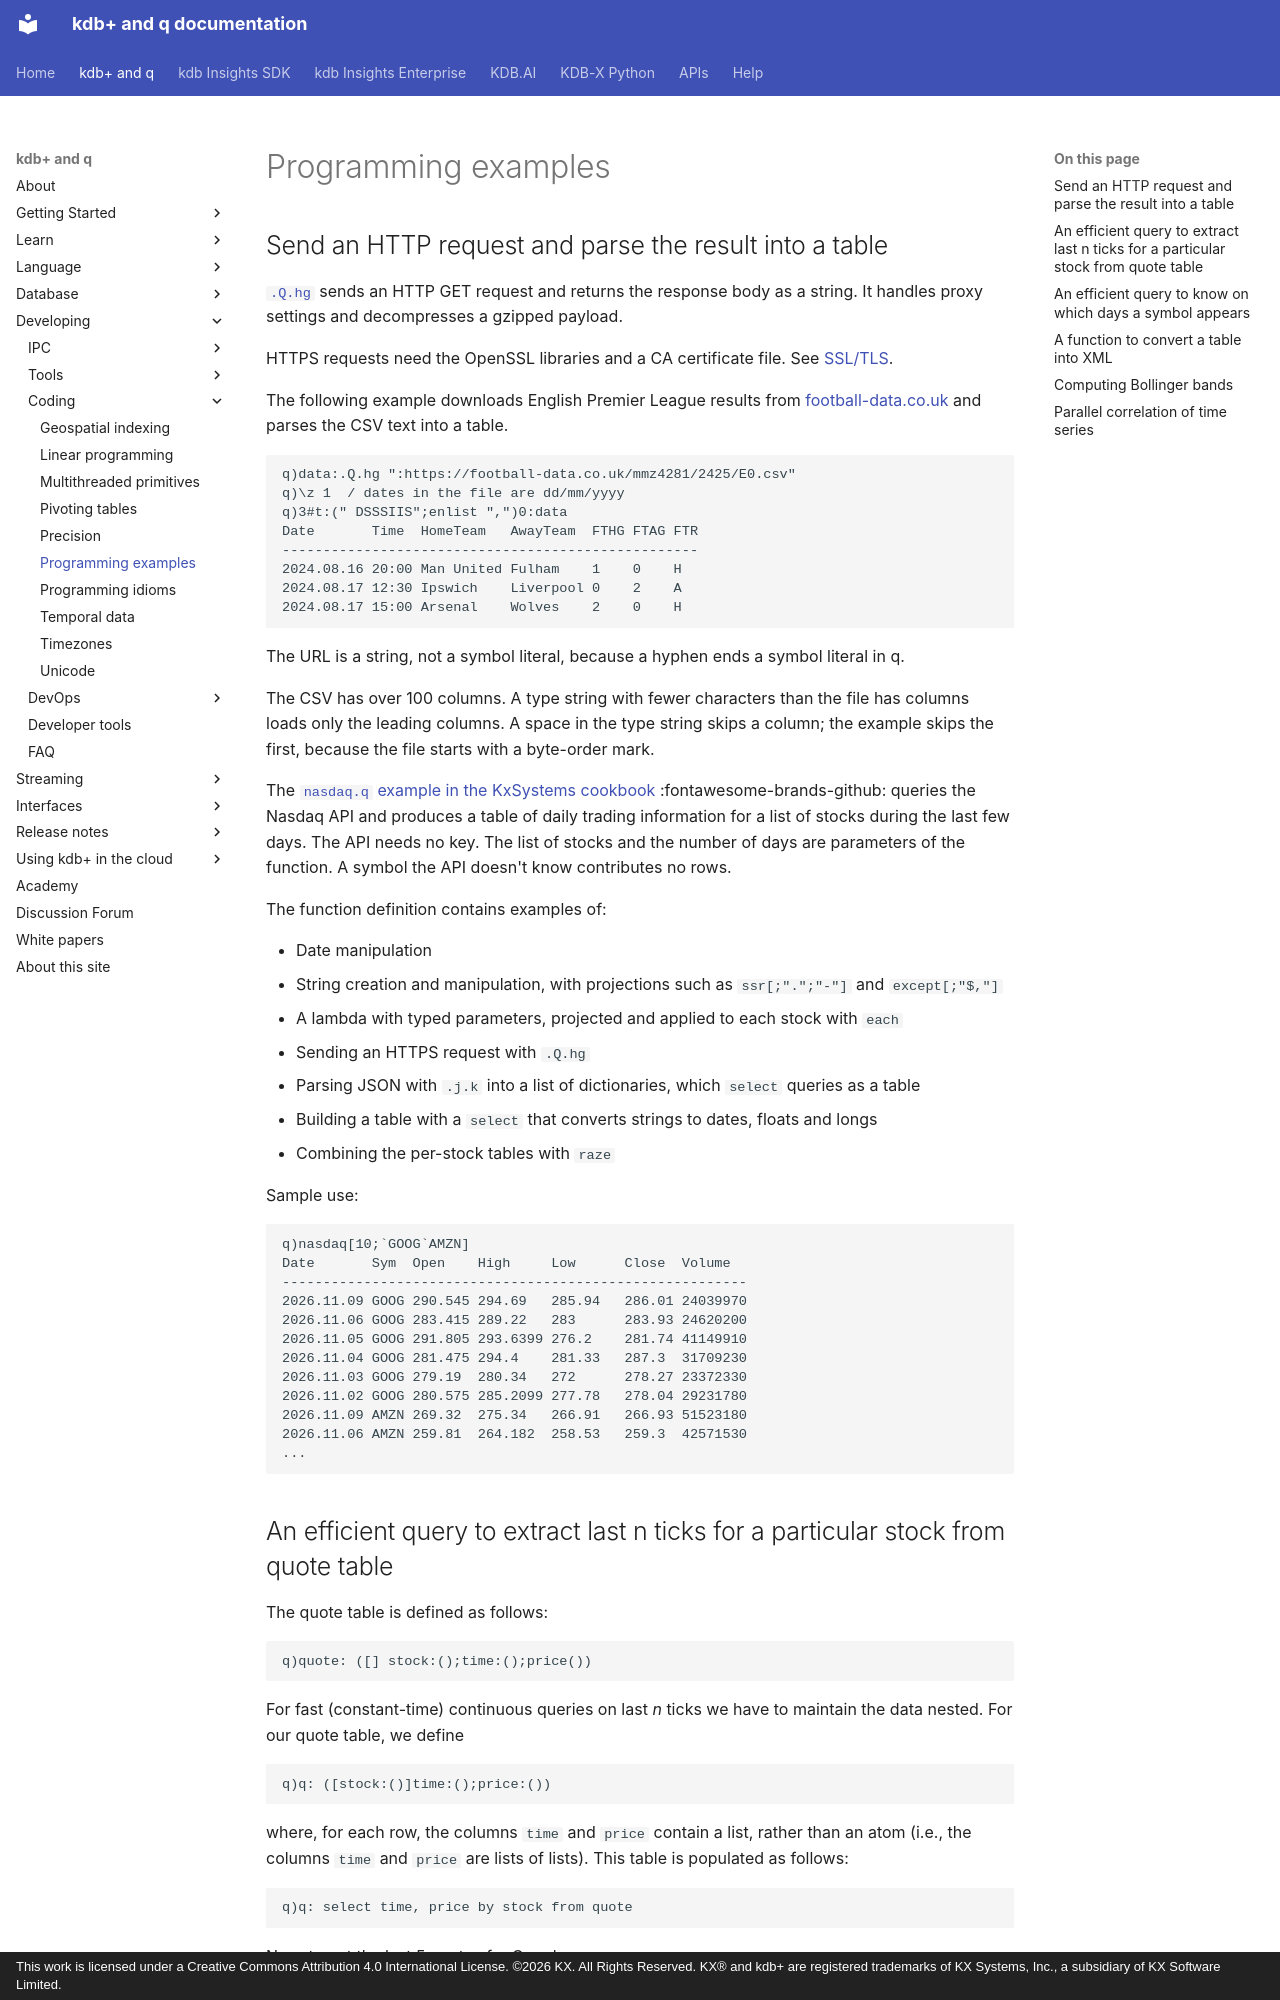

repository: KxSystems/docs · page: kb/programming-examples/index.html · generator: mkdocs · copyright: This work is licensed under a Creative Commons Attribution 4.0 International License. ©2026 KX. All Rights Reserved. KX® and kdb+ are registered trademarks of KX Systems, Inc., a subsidiary of KX Software Limited.

---
title: Programming examples – Knowledge Base – kdb+ and q documentation
description: Some examples of q programs to solve various problems
keywords: example, kdb+, programming, q
---
# Programming examples




## Send an HTTP request and parse the result into a table

[`.Q.hg`](../ref/dotq.md#hg-http-get) sends an HTTP GET request and returns the response body as a string. It handles proxy settings and decompresses a gzipped payload.

HTTPS requests need the OpenSSL libraries and a CA certificate file. See [SSL/TLS](ssl.md).

The following example downloads English Premier League results from [football-data.co.uk](https://www.football-data.co.uk/) and parses the CSV text into a table.

```q
q)data:.Q.hg ":https://football-data.co.uk/mmz4281/2425/E0.csv"
q)\z 1  / dates in the file are dd/mm/yyyy
q)3#t:(" DSSSIIS";enlist ",")0:data
Date       Time  HomeTeam   AwayTeam  FTHG FTAG FTR
---------------------------------------------------
2024.08.16 20:00 Man United Fulham    1    0    H
2024.08.17 12:30 Ipswich    Liverpool 0    2    A
2024.08.17 15:00 Arsenal    Wolves    2    0    H
```

The URL is a string, not a symbol literal, because a hyphen ends a symbol literal in q.

The CSV has over 100 columns. A type string with fewer characters than the file has columns loads only the leading columns. A space in the type string skips a column; the example skips the first, because the file starts with a byte-order mark.

The [`nasdaq.q` example in the KxSystems cookbook](https://github.com/KxSystems/cookbook/blob/master/nasdaq.q) :fontawesome-brands-github: queries the Nasdaq API and produces a table of daily trading information for a list of stocks during the last few days. The API needs no key. The list of stocks and the number of days are parameters of the function. A symbol the API doesn't know contributes no rows.

The function definition contains examples of:

- Date manipulation
- String creation and manipulation, with projections such as `ssr[;".";"-"]` and `except[;"$,"]`
- A lambda with typed parameters, projected and applied to each stock with `each`
- Sending an HTTPS request with `.Q.hg`
- Parsing JSON with `.j.k` into a list of dictionaries, which `select` queries as a table
- Building a table with a `select` that converts strings to dates, floats and longs
- Combining the per-stock tables with `raze`

Sample use:

```q
q)nasdaq[10;`GOOG`AMZN]
Date       Sym  Open    High     Low      Close  Volume
---------------------------------------------------------
2026.11.09 GOOG 290.545 294.69   285.94   286.01 24039970
2026.11.06 GOOG 283.415 289.22   283      283.93 24620200
2026.11.05 GOOG 291.805 293.6399 276.2    281.74 41149910
2026.11.04 GOOG 281.475 294.4    281.33   287.3  31709230
2026.11.03 GOOG 279.19  280.34   272      278.27 23372330
2026.11.02 GOOG 280.575 285.2099 277.78   278.04 29231780
2026.11.09 AMZN 269.32  275.34   266.91   266.93 51523180
2026.11.06 AMZN 259.81  264.182  258.53   259.3  42571530
...
```
